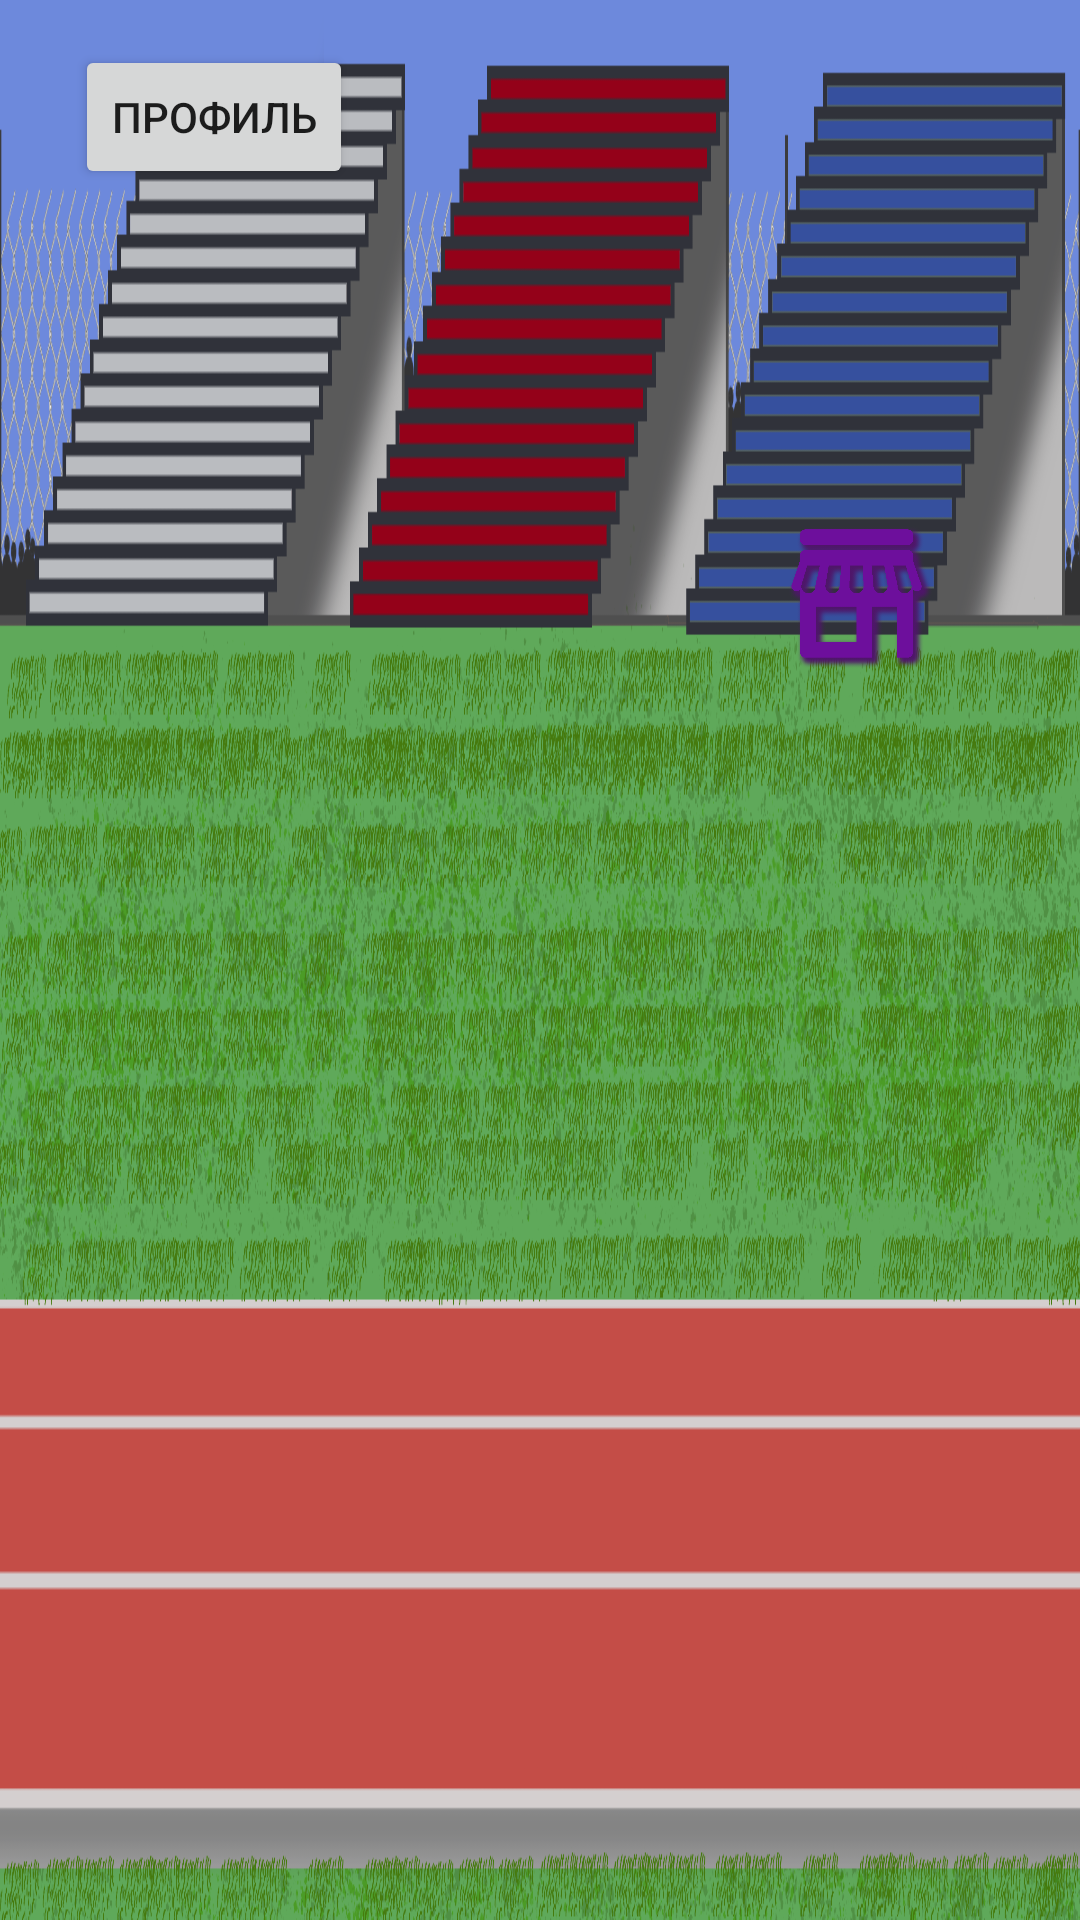

Produce the Android XML layout that renders to this screen, including the resource entries it uses.
<!-- AndroidManifest.xml: application theme Theme.PrisonerOfPower -->
<!-- res/layout/activity_main.xml -->
<?xml version="1.0" encoding="utf-8"?>
<RelativeLayout xmlns:android="http://schemas.android.com/apk/res/android"
    xmlns:app="http://schemas.android.com/apk/res-auto"
    xmlns:tools="http://schemas.android.com/tools"
    android:layout_width="match_parent"
    android:layout_height="match_parent"
    android:gravity="center"

    tools:context=".MainActivity"
    android:background="@drawable/menu">


    <ImageView
        android:id="@+id/imageView2"
        android:layout_width="67dp"
        android:layout_height="wrap_content"

        android:layout_alignParentStart="true"
        android:layout_alignParentTop="true"
        android:layout_alignParentEnd="true"
        android:layout_alignParentBottom="true"
        android:layout_centerInParent="true"
        android:layout_marginStart="382dp"
        android:layout_marginTop="165dp"
        android:layout_marginEnd="380dp"
        android:layout_marginBottom="166dp"
        android:clickable="true"
        android:onClick="startGame"
        android:saveEnabled="true"
        android:scaleType="fitStart"
        android:src="@drawable/start"
        tools:ignore="SpeakableTextPresentCheck"
        tools:visibility="visible" />

    <ImageView
        android:id="@+id/imageView14"
        android:layout_width="59dp"
        android:layout_height="52dp"
        android:layout_alignParentStart="true"
        android:layout_alignParentTop="true"
        android:layout_centerVertical="true"
        android:layout_marginStart="256dp"
        android:layout_marginTop="171dp"
        android:clickable="true"
        android:onClick="shop"
        android:src="@drawable/shop_3426" />

    <Button
        android:id="@+id/button2"
        android:layout_width="wrap_content"
        android:layout_height="wrap_content"
        android:layout_alignParentStart="true"
        android:layout_alignParentTop="true"
        android:layout_marginStart="25dp"
        android:layout_marginTop="15dp"
        android:clickable="true"
        android:onClick="profile"
        android:text="Профиль" />


</RelativeLayout>
<!-- resources referenced by this layout -->
<resources>
  <!-- drawable menu: png bitmap (drawable-v24, 1019515 bytes) -->
  <!-- drawable shop_3426: png bitmap (drawable-v24, 30787 bytes) -->
  <!-- drawable start: png bitmap (drawable-v24, 6272 bytes) -->
  <style name="Theme.PrisonerOfPower" parent="Theme.MaterialComponents.DayNight.DarkActionBar">
          
          <item name="colorPrimary">@color/purple_500</item>
          <item name="colorPrimaryVariant">@color/purple_700</item>
          <item name="colorOnPrimary">@color/white</item>
          
          <item name="colorSecondary">@color/teal_200</item>
          <item name="colorSecondaryVariant">@color/teal_700</item>
          <item name="colorOnSecondary">@color/black</item>
          
          <item name="android:statusBarColor" tools:targetApi="l">?attr/colorPrimaryVariant</item>
          
      </style>
  <!-- not gathered from this repository: default colours our renderer supplied (Android Studio template values) -->
  <color name="purple_500">#FF6200EE</color>
  <color name="purple_700">#FF3700B3</color>
  <color name="teal_200">#FF03DAC5</color>
  <color name="teal_700">#FF018786</color>
  <color name="black">#FF000000</color>
  <color name="white">#FFFFFFFF</color>
</resources>
